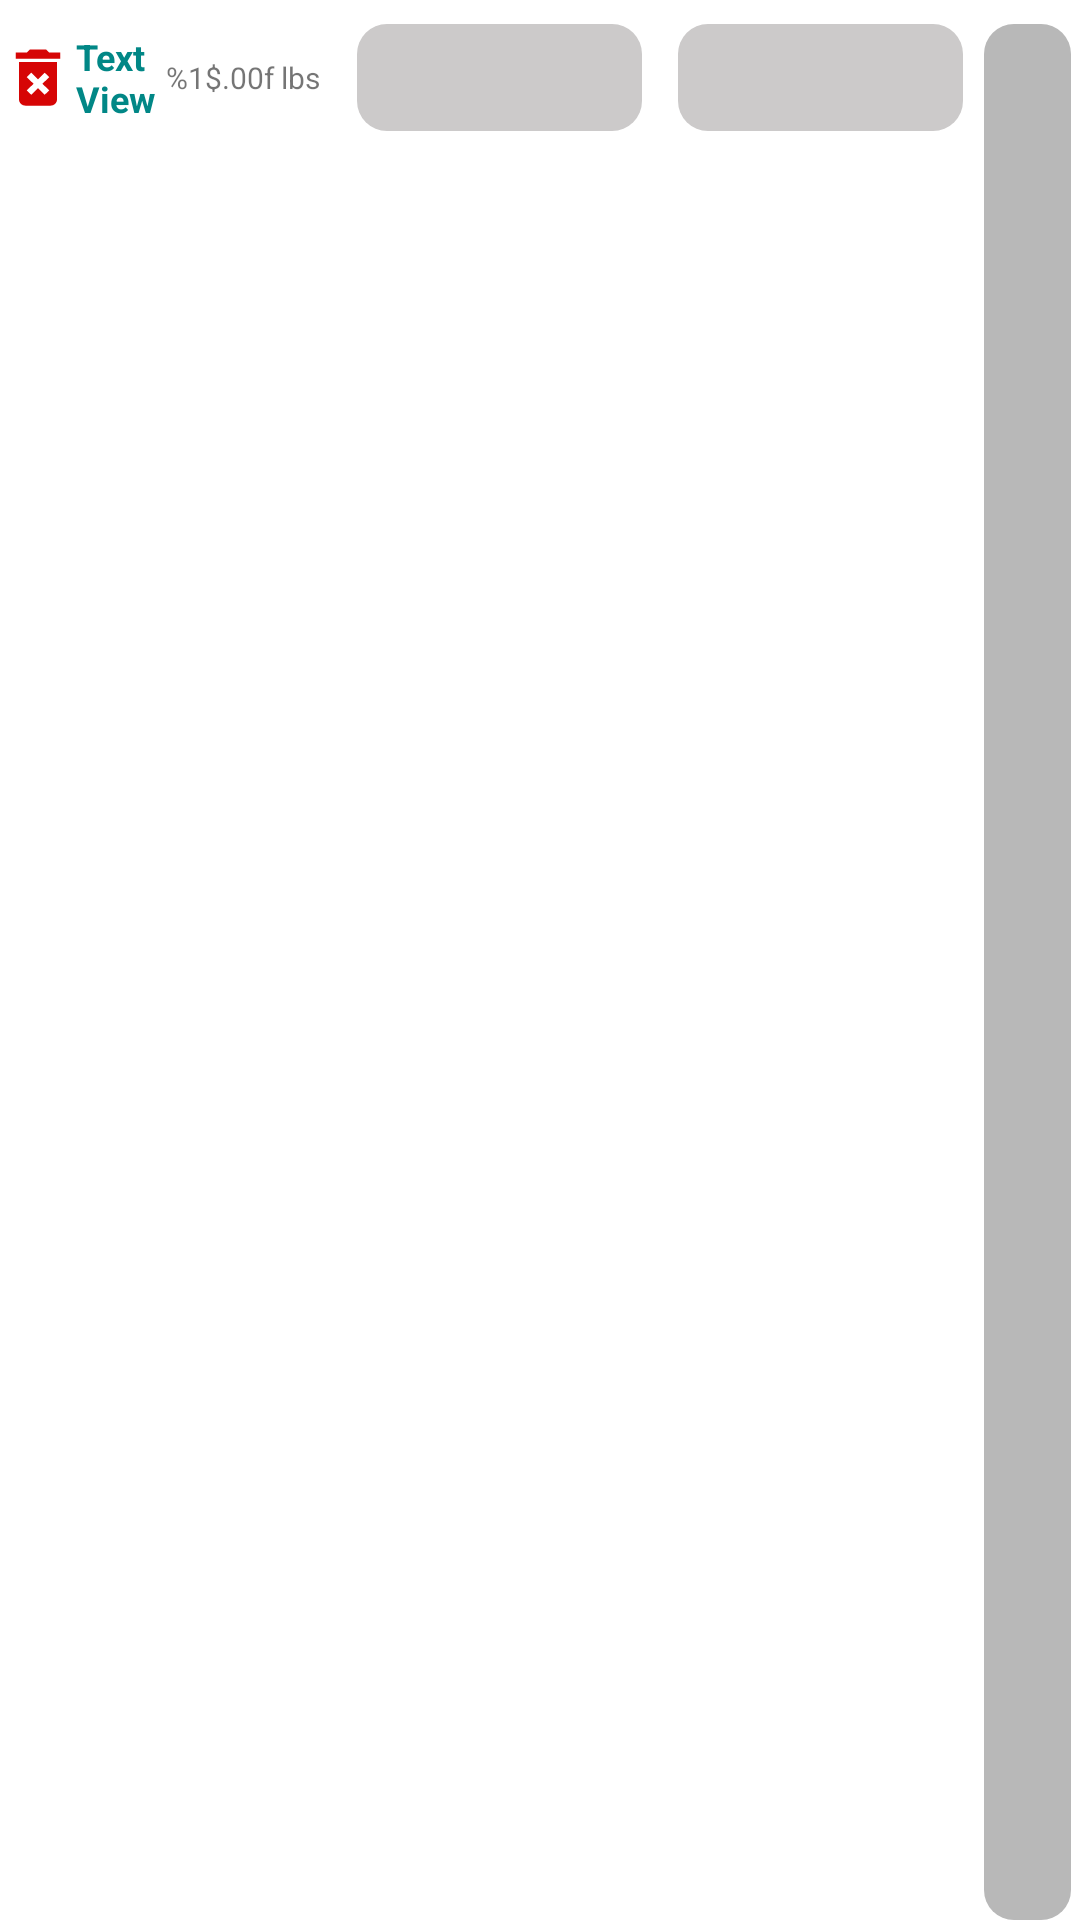

Here is an Android app screen rendered from its layout file. Give the layout XML and the strings, colors and styles it references.
<!-- AndroidManifest.xml: application theme Theme.WorkoutLog -->
<!-- res/layout/workout_set_item.xml -->
<?xml version="1.0" encoding="utf-8"?>
<androidx.constraintlayout.widget.ConstraintLayout xmlns:android="http://schemas.android.com/apk/res/android"
    xmlns:app="http://schemas.android.com/apk/res-auto"
    xmlns:tools="http://schemas.android.com/tools"
    android:id="@+id/parent"
    android:layout_width="match_parent"
    android:layout_height="wrap_content"
    >

    <Button
        android:id="@+id/btnRemoveSet"
        android:layout_width="0dp"
        android:layout_height="0dp"
        android:layout_marginTop="8dp"
        android:background="@drawable/ic_baseline_delete_forever_24"
        app:backgroundTint="#D60505"
        app:layout_constraintBottom_toBottomOf="@+id/editTxtPounds"
        app:layout_constraintDimensionRatio="1:1"
        app:layout_constraintEnd_toStartOf="@+id/txtSetNumber"
        app:layout_constraintStart_toStartOf="parent"
        app:layout_constraintTop_toTopOf="parent" />

    <TextView
        android:id="@+id/txtSetNumber"
        android:layout_width="0dp"
        android:layout_height="wrap_content"
        android:layout_marginTop="8dp"
        android:text="TextView"
        android:textColor="@color/teal_700"
        android:textSize="12sp"
        android:textStyle="bold"
        app:layout_constraintBottom_toBottomOf="@+id/editTxtPounds"
        app:layout_constraintEnd_toStartOf="@+id/guideline4"
        app:layout_constraintStart_toStartOf="@+id/guideline5"
        app:layout_constraintTop_toTopOf="parent" />

    <TextView
        android:id="@+id/txtPrevMax"
        android:layout_width="wrap_content"
        android:layout_height="wrap_content"
        android:layout_marginTop="8dp"
        android:text="@string/lbs_no_decimal"
        android:textSize="10sp"
        app:layout_constraintBottom_toBottomOf="@+id/editTxtPounds"
        app:layout_constraintEnd_toStartOf="@+id/guideline3"
        app:layout_constraintStart_toStartOf="@+id/guideline4"
        app:layout_constraintTop_toTopOf="parent" />

    <EditText
        android:id="@+id/editTxtPounds"
        android:layout_width="wrap_content"
        android:layout_height="wrap_content"
        android:layout_marginTop="8dp"
        android:background="@drawable/rounded_edittext_states"
        android:digits="0123456789."
        android:ems="5"
        android:inputType="numberDecimal"
        android:imeOptions="flagNoExtractUi|actionDone"
        android:padding="7dp"
        android:textColor="@color/black"
        android:textColorHint="@color/ltgray"
        android:textSize="16sp"
        app:layout_constraintEnd_toStartOf="@+id/guideline9"
        app:layout_constraintStart_toStartOf="@+id/guideline10"
        app:layout_constraintTop_toTopOf="parent"
        app:layout_constraintWidth_percent=".2"
        />

    <EditText
        android:id="@+id/editTextReps"
        android:layout_width="wrap_content"
        android:layout_height="wrap_content"
        android:layout_marginTop="8dp"
        android:background="@drawable/rounded_edittext_states"
        android:digits="0123456789."
        android:ems="5"
        android:inputType="numberDecimal"
        android:imeOptions="flagNoExtractUi|actionDone"
        android:padding="7dp"
        android:textColor="@color/black"
        android:textColorHint="@color/ltgray"
        android:textSize="16sp"
        app:layout_constraintEnd_toStartOf="@+id/guideline8"
        app:layout_constraintStart_toStartOf="@+id/guideline2"
        app:layout_constraintTop_toTopOf="parent"
        app:layout_constraintWidth_percent=".2"
        />

    <ImageButton
        android:id="@+id/btnComplete"
        android:layout_width="0dp"
        android:layout_height="0dp"
        android:layout_marginTop="8dp"
        android:layout_marginEnd="8dp"
        android:background="@drawable/rounded_imgbutton_states"
        android:src="@drawable/imgbutton_state"
        app:layout_constraintBottom_toBottomOf="parent"
        app:layout_constraintDimensionRatio=""
        app:layout_constraintEnd_toEndOf="parent"
        app:layout_constraintStart_toStartOf="@+id/guideline"
        app:layout_constraintTop_toTopOf="parent"
        app:layout_constraintWidth_percent=".08" />

    <androidx.constraintlayout.widget.Guideline
        android:id="@+id/guideline"
        android:layout_width="wrap_content"
        android:layout_height="wrap_content"
        android:orientation="vertical"
        app:layout_constraintGuide_percent=".925" />

    <androidx.constraintlayout.widget.Guideline
        android:id="@+id/guideline2"
        android:layout_width="wrap_content"
        android:layout_height="wrap_content"
        android:orientation="vertical"
        app:layout_constraintGuide_percent="0.6" />

    <androidx.constraintlayout.widget.Guideline
        android:id="@+id/guideline3"
        android:layout_width="wrap_content"
        android:layout_height="wrap_content"
        android:orientation="vertical"
        app:layout_constraintGuide_percent=".3" />

    <androidx.constraintlayout.widget.Guideline
        android:id="@+id/guideline4"
        android:layout_width="wrap_content"
        android:layout_height="wrap_content"
        android:orientation="vertical"
        app:layout_constraintGuide_percent=".15" />

    <androidx.constraintlayout.widget.Guideline
        android:id="@+id/guideline5"
        android:layout_width="wrap_content"
        android:layout_height="wrap_content"
        android:orientation="vertical"
        app:layout_constraintGuide_percent=".07" />

    <androidx.constraintlayout.widget.Guideline
        android:id="@+id/guideline8"
        android:layout_width="wrap_content"
        android:layout_height="wrap_content"
        android:orientation="vertical"
        app:layout_constraintGuide_percent=".92" />

    <androidx.constraintlayout.widget.Guideline
        android:id="@+id/guideline9"
        android:layout_width="wrap_content"
        android:layout_height="wrap_content"
        android:orientation="vertical"
        app:layout_constraintGuide_percent=".59" />

    <androidx.constraintlayout.widget.Guideline
        android:id="@+id/guideline10"
        android:layout_width="wrap_content"
        android:layout_height="wrap_content"
        android:orientation="vertical"
        app:layout_constraintGuide_percent=".335" />


</androidx.constraintlayout.widget.ConstraintLayout>
<!-- resources referenced by this layout -->
<resources>
  <color name="black">#FF000000</color>
  <color name="ltgray">#959494</color>
  <color name="teal_700">#FF018786</color>
  <!-- drawable imgbutton_state (drawable) -->
  <?xml version="1.0" encoding="utf-8"?>
  <selector xmlns:android="http://schemas.android.com/apk/res/android">
  
  
  
      <item android:state_focused="true"
          android:drawable="@drawable/ic_check_white" /> 
  
      <item android:state_activated="true"
          android:state_pressed="false"
          android:drawable="@drawable/ic_check_black"/>
  
      <item android:state_pressed="true"
          android:drawable="@drawable/ic_check_white" /> 
      <item
          android:drawable="@drawable/ic_check_grey"/>  
  
  </selector>
  <!-- drawable rounded_imgbutton_states (drawable) -->
  <?xml version="1.0" encoding="utf-8"?>
  <selector xmlns:android="http://schemas.android.com/apk/res/android">
  
      <item android:state_pressed="true"
          android:drawable="@drawable/check_button_pressed_background" /> 
  
      <item android:state_focused="true"
          android:drawable="@drawable/check_button_pressed_background" /> 
  
      <item
          android:drawable="@drawable/check_button_default_background"/>
      
  </selector>
  <string name="lbs_no_decimal">%1$.00f lbs</string>
  <!-- drawable ic_check_grey (drawable) -->
  <vector android:alpha="0.71" android:height="24dp"
      android:tint="#949494" android:viewportHeight="24"
      android:viewportWidth="24" android:width="24dp" xmlns:android="http://schemas.android.com/apk/res/android">
      <path android:fillColor="@android:color/white" android:pathData="M9,16.17L4.83,12l-1.42,1.41L9,19 21,7l-1.41,-1.41z"/>
  </vector>
  <!-- drawable rounded_edittext_focused (drawable) -->
  <?xml version="1.0" encoding="utf-8"?>
  <shape xmlns:android="http://schemas.android.com/apk/res/android"
      android:shape="rectangle"
      android:padding="10dp">
      <solid android:color="#CCCACA"/>
      <stroke android:width="2dp" android:color="@color/teal_700" />
      <corners android:radius="10dp" />
  </shape>
  <!-- drawable rounded_edittext (drawable) -->
  <?xml version="1.0" encoding="utf-8"?>
  <shape xmlns:android="http://schemas.android.com/apk/res/android"
      android:shape="rectangle"
      android:padding="10dp">
      <solid android:color="#CCCACA" />
      <corners android:radius="10dp" />
  
  </shape>
  <!-- drawable check_button_pressed_background (drawable) -->
  <?xml version="1.0" encoding="utf-8"?>
  <shape xmlns:android="http://schemas.android.com/apk/res/android"
      android:shape="rectangle"
      android:padding="10dp">
      <solid android:color="#00DC5B" />
      <corners android:radius="10dp" />
  </shape>
  <!-- drawable check_button_default_background (drawable) -->
  <?xml version="1.0" encoding="utf-8"?>
  <shape xmlns:android="http://schemas.android.com/apk/res/android"
      android:shape="rectangle"
      android:padding="10dp">
      <solid android:color="#B8B8B8" />
      <corners android:radius="10dp" />
  </shape>
  <color name="purple_500">#FF6200EE</color>
  <color name="purple_700">#3700B3</color>
  <color name="white">#FFFFFFFF</color>
  <color name="teal_200">#FF03DAC5</color>
  <style name="MyActionBarTheme" parent="Theme.MaterialComponents.DayNight.DarkActionBar">
          <item name="background">@color/teal_700</item>
          <item name="displayOptions">showHome|useLogo|showTitle</item>
          <item name="android:background">@color/teal_700</item>
          <item name="android:displayOptions">showHome|useLogo|showTitle</item>
      </style>
</resources>
